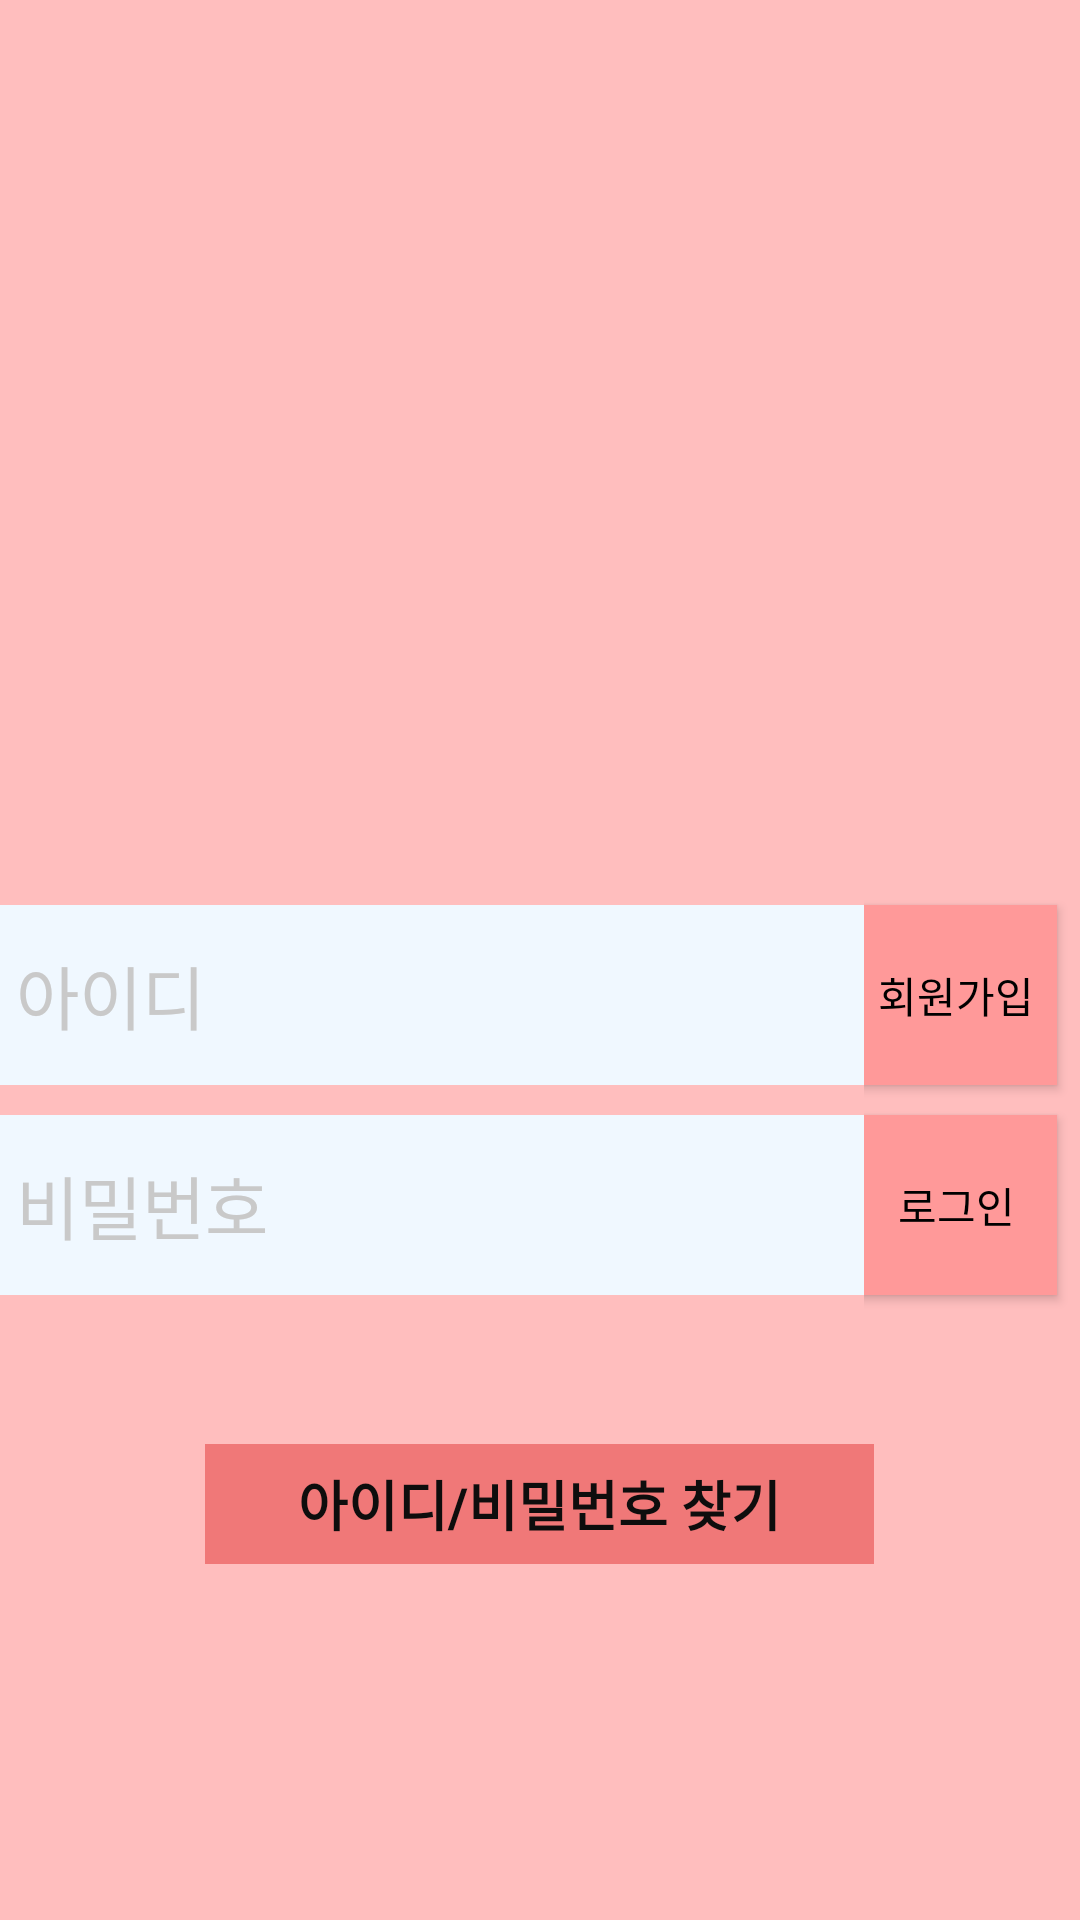

Write the Android layout XML for this screen, with the resource values it uses.
<!-- AndroidManifest.xml: application theme AppTheme -->
<!-- res/layout/activity_main.xml -->
<?xml version="1.0" encoding="utf-8"?>
<LinearLayout
    xmlns:android="http://schemas.android.com/apk/res/android"
    android:layout_width="match_parent"
    android:layout_height="match_parent"
    android:orientation="vertical"
    android:gravity="center"
    android:background="#ffbebe">

    <ImageView
        android:layout_width="200dp"
        android:layout_height="200dp"
        android:src="@drawable/mainicon" />

    <LinearLayout
        android:layout_width="match_parent"
        android:layout_height="219dp"
        android:gravity="center"
        android:orientation="horizontal"
        android:weightSum="10">

        <LinearLayout
            android:layout_width="0dp"
            android:layout_height="match_parent"
            android:layout_weight="8"
            android:gravity="center"
            android:orientation="vertical">

            <EditText
                android:id="@+id/userId"
                android:layout_width="300dp"
                android:layout_height="60dp"
                android:layout_marginBottom="10dp"
                android:background="#F0F8FF"
                android:hint="  아이디"
                android:textColor="#000"
                android:textColorHint="#c9c9c9"
                android:textSize="23dp" />

            <EditText
                android:id="@+id/userPwd"
                android:layout_width="300dp"
                android:layout_height="60dp"
                android:layout_marginBottom="10dp"
                android:background="#F0F8FF"
                android:hint="  비밀번호"
                android:password="true"
                android:textColor="#000"
                android:textColorHint="#c9c9c9"
                android:textSize="23dp" />
        </LinearLayout>

        <LinearLayout
            android:layout_width="0dp"
            android:layout_height="match_parent"
            android:layout_weight="2"
            android:gravity="center"
            android:orientation="vertical">

            <Button
                android:id="@+id/joinBtn"
                android:layout_width="match_parent"
                android:layout_height="60dp"
                android:text="회원가입"
                android:layout_marginBottom="10dp"
                android:layout_marginRight="5dp"
                android:textColor="#000"
                android:background="#ff9999"/>

            <Button
                android:id="@+id/loginBtn"
                android:layout_width="match_parent"
                android:layout_height="60dp"
                android:text="로그인"
                android:layout_marginBottom="10dp"
                android:layout_marginRight="5dp"
                android:textColor="#000"
                android:background="#ff9999"/>

        </LinearLayout>
    </LinearLayout>

    <TextView
        android:id="@+id/findbutton"
        android:layout_width="223dp"
        android:layout_height="40dp"
        android:layout_marginBottom="56dp"
        android:clickable="true"
        android:onClick="clickFind"
        android:text="@string/findbtn"
        android:textColor="#0E0D0D"
        android:textSize="18sp"
        android:gravity="center"
        android:textStyle="bold"
        android:background="#f07878"/>

</LinearLayout>
<!-- resources referenced by this layout -->
<resources>
  <string name="findbtn">아이디/비밀번호 찾기</string>
  <style name="AppTheme" parent="Theme.AppCompat.Light.NoActionBar">
          
          <item name="colorPrimary">@color/colorPrimary</item>
          <item name="colorPrimaryDark">@color/colorPrimaryDark</item>
          <item name="colorAccent">@color/colorAccent</item>
  
          
          
      </style>
  <color name="colorPrimary">#ffbebe</color>
  <color name="colorPrimaryDark">#ffbebe</color>
  <color name="colorAccent">#ff9999</color>
</resources>
